Run: headless pygame with SDL's dummy video driver; simulated clock (each Clock.tick advances the game by its frame time, no real sleeping); random seed 0; keys injected as events and as key.get_pressed() state; no mouse input.
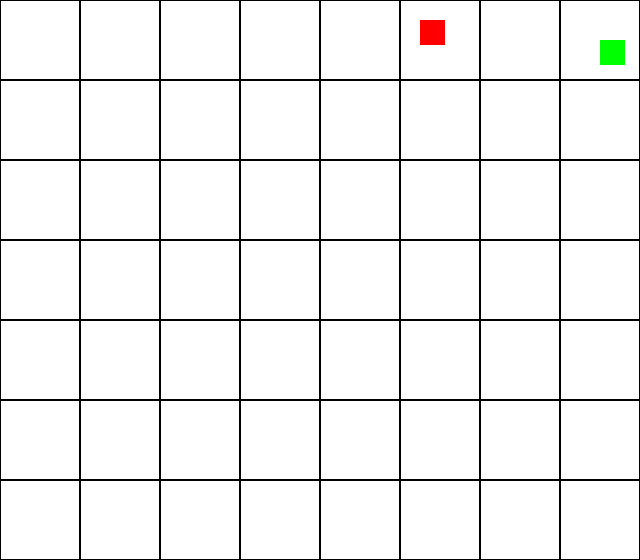
Frame 1 of 4 · flips 1–60 · no input
Frame 2 of 4 · flips 61–180 · tapped SPACE, RETURN · held RIGHT (→), D · screen unchanged from frame 1, image omitted
Frame 3 of 4 · flips 181–300 · held DOWN (↓), S · screen unchanged from frame 2, image omitted
Frame 4 of 4 · flips 301–420 · held LEFT (←), A, UP (↑), W · screen unchanged from frame 3, image omitted

The pygame program that drew these frames:

#101286968
#Nick Dang
#Description: create a board game similar to snake and ladder 
#board game features: "Ladder connection" & "snake connection"

import pygame
import random

#method for rolling 2 6-sided dice 
def die():
    diceValue = random.randint(1,8)
    return diceValue

#method to draw grid
def grid():
    for i in range(8): #loop for x-axis
        for j in range(7): #for y-axis
            squares.append(pygame.draw.rect(screen, (0,0,0), (i*squareWidth, j*squareHeight, squareWidth,squareHeight), width=1))

#window & grid dimension
squareWidth = 80
squareHeight= 80
winWid = 640
winHeight = 560

#set up window for 56 grid
screen = pygame.display.set_mode((winWid, winHeight))

#array for squares
squares = []
grid()

player1CurrentPos = 6 #player 1 starting square
player1End = 55 #value of highest square number on the right corner of the lowest row
player1LeftColumn = 5 #value of lowest square number on the left corner of the 2nd lowest row
ply1_x_pos = [squares[6][0]+20, squares[6]] #x & y positions for player 1
ply1_y_pos = [squares[6][1]+20, squares[6]]    

player2CurrentPos = 6 #player 2 starting square
player2End = 55 #value of highest square number on the right corner of the lowest row
player2LeftColumn = 5 #value of lowest square number on the left corner of the 2nd lowest row
ply2_x_pos = [squares[6][0]+40, squares[6]] #x & y positions for player 2
ply2_y_pos = [squares[6][1]+40, squares[6]]    

player1Direction = True #check status depending on whether the players are moving right (True)/left (false)
player2Direction = True
playerTurn = True #switch between players, player 1 (True) & player 2 (false)

while ply1_x_pos [1] != squares[49] or ply2_x_pos [1] != squares[49]: #check if players reach the end of board game
    pygame.time.delay(500)
    screen.fill((255,255,255))
    pygame.draw.rect(screen, (255,0,0), (ply1_x_pos[0], ply1_y_pos[0], 25, 25))
    pygame.draw.rect(screen, (0,255,0), (ply2_x_pos[0], ply2_y_pos[0], 25, 25))
    #loop to draw the board game
    grid()
    
    
    #player 1 move
    if playerTurn == True: 
        diceValue = die() #roll dice
        print(diceValue)
        print(player1Direction)

        if player1Direction == True: #when players moving right
            player1SquaresLeft = int((squares[player1End][0] - squares[player1CurrentPos][0])/80)
            
            if ply1_x_pos[1] == squares[20]:
                player1CurrentPos = 32
                ply1_x_pos = [squares[player1CurrentPos][0]+20, squares[player1CurrentPos]]


            if ply1_x_pos[0] in range(0, 560) and ply1_y_pos[0] == 20 and (player1CurrentPos +7*diceValue)  > 49: #check that current position will have to roll the exact squares left to land on the finish line
                
                playerTurn = False
            elif diceValue <= player1SquaresLeft: #check if dice value is < than number of squares left
                
                if (player1CurrentPos+7*diceValue) <= player1End: #check if current position will move out of bound if move to the dice value 
                    player1CurrentPos += 7*diceValue#move the current position to the dice value 
                    print("player1 current pos", player1CurrentPos)
                    ply1_x_pos = [squares[player1CurrentPos][0]+20, squares[player1CurrentPos]] #move player 1
                    playerTurn = False #switch player
            
            elif diceValue> player1SquaresLeft: #check if dice value is > # of squares left
                
                print("ply1 SquaresLeft", player1SquaresLeft)
                player1CurrentPos += 7*player1SquaresLeft #update location and move all the way to right side
                playerTurn = False

                print(player1CurrentPos, player1End)
                if player1CurrentPos == player1End: #check if player1 touch the border square
                    player1End -= 2
                    
                    player1SquaresLeft = diceValue- player1SquaresLeft -1 #amount of move left after move up 1 row

                    if player1CurrentPos != 49: #check if current position doesn't equal to 49 (the last square)
                        player1CurrentPos = (player1CurrentPos-1)-7*player1SquaresLeft

                    ply1_y_pos = [squares[player1CurrentPos][1]+20, squares[player1CurrentPos]] #move up 1 row
                    ply1_x_pos = [squares[player1CurrentPos][0]+20, squares[player1CurrentPos]]
                    playerTurn = False
                    print("player1 current pos", player1CurrentPos)
                    player1Direction = False

        elif player1Direction == False: #when player 1 move left
            player1SquaresLeft = int((squares[player1CurrentPos][0] - squares[player1LeftColumn][0])/80)
            print("ply1 SquaresLeft", player1SquaresLeft)
            if diceValue<= player1SquaresLeft: #check if dice value is < than number of squares left
                if (player1CurrentPos-7*diceValue) >= player1LeftColumn:
                    player1CurrentPos -= 7*diceValue
                    print("player1 current pos", player1CurrentPos)
                    ply1_x_pos = [squares[player1CurrentPos][0]+20, squares[player1CurrentPos]]
                    playerTurn = False
                
            elif diceValue> player1SquaresLeft:
                print("ply1 SquaresLeft", player1SquaresLeft)
                player1CurrentPos -= 7*player1SquaresLeft #update location and move all the way to left side
                playerTurn = False
                
                print("ply1CurrentPos & ply1LeftColumn", player1CurrentPos, player1LeftColumn)
                
                if player1CurrentPos == player1LeftColumn: #check if player1 touch the border square
                    player1LeftColumn -= 2
                    player1SquaresLeft = diceValue- player1SquaresLeft -1 #amount of move right after move up 1 row
                    
                    player1CurrentPos = (player1CurrentPos-1)+7*player1SquaresLeft

                    

                    ply1_y_pos = [squares[player1CurrentPos][1]+20, squares[player1CurrentPos]] #move up 1 row
                    ply1_x_pos = [squares[player1CurrentPos][0]+20, squares[player1CurrentPos]]
                    playerTurn = False
                    print("player1 current pos", player1CurrentPos)
                    player1Direction = True
        
    #player 2 move
    if playerTurn == False: 
        diceValue = die() #roll dice
        print(diceValue)
        print(player2Direction)

        if player2Direction == True: #when players moving right
            player2SquareLeft = int((squares[player2End][0] - squares[player2CurrentPos][0])/80)
            
            if ply2_x_pos[0] in range(0, 560) and ply2_y_pos[0] == 40 and (player2CurrentPos+7*diceValue)  > 49: #check that current position will have to roll the exact squares left to land on the finish line
                
                playerTurn = True
            elif diceValue<= player2SquareLeft: #check if dice value is < than number of squares left
                if (player2CurrentPos+7*diceValue) <= player2End: #check if current position will move out of bound if move to the dice value 
                    player2CurrentPos += 7*diceValue#move the current position to the dice value 
                    print("player2 current pos", player2CurrentPos)
                    ply2_x_pos = [squares[player2CurrentPos][0]+40, squares[player2CurrentPos]] #move player 1
                    playerTurn = True
            
            elif diceValue > player2SquareLeft: #check if dice value is > # of squares left
                print("player2 squaresLeft", player2SquareLeft)
                player2CurrentPos += 7*player2SquareLeft #update location and move all the way to right side
                
                print(player2CurrentPos, player2End)

                if player2CurrentPos == player2End: #check if player1 touch the border square
                    player2End -= 2
                    
                    player2SquareLeft = diceValue- player2SquareLeft -1 #amount of move left after move up 1 row
                    if player2CurrentPos != 49: #check if current position doesn't equal to 49 (the last square)
                        player2CurrentPos = (player2CurrentPos-1)-7*player2SquareLeft

                    ply2_y_pos = [squares[player2CurrentPos][1]+40, squares[player2CurrentPos]] #move up 1 row
                    ply2_x_pos = [squares[player2CurrentPos][0]+40, squares[player2CurrentPos]]
                    playerTurn = True
                    print("player2 current pos", player2CurrentPos)
                    player2Direction = False


        elif player2Direction == False: #when player 2 move left
            player2SquareLeft = int((squares[player2CurrentPos][0] - squares[player2LeftColumn][0])/80)
            print("player2 squaresLeft", player2SquareLeft)
            if diceValue<= player2SquareLeft: #check if dice value is < than number of squares left
                if (player2CurrentPos-7*diceValue) >= player2LeftColumn:
                    player2CurrentPos -= 7*diceValue
                    print("player2 current pos", player2CurrentPos)
                    ply2_x_pos = [squares[player2CurrentPos][0]+40, squares[player2CurrentPos]]
                    playerTurn = True

            elif diceValue > player2SquareLeft:
                print("player2 squaresLeft", player2SquareLeft)
                player2CurrentPos -= 7*player2SquareLeft #update location and move all the way to left side

                
                print("ply2Pos & ply2LeftColumn", player2CurrentPos, player2LeftColumn)
                if player2CurrentPos == player2LeftColumn: #check if player1 touch the border square
                    player2LeftColumn -= 2 #subtract left border by 2

                    player2SquareLeft = diceValue- player2SquareLeft -1 #amount of move right after move up 1 row
                    player2CurrentPos = (player2CurrentPos-1)+7*player2SquareLeft
                    ply2_y_pos = [squares[player2CurrentPos][1]+40, squares[player2CurrentPos]] #move up 1 row
                    ply2_x_pos = [squares[player2CurrentPos][0]+40, squares[player2CurrentPos]]
                    playerTurn = True
                    print("player2 current pos", player2CurrentPos)
                    player2Direction = True



   
    
    pygame.display.update()




while True:
    for event in pygame.event.get():
        if event.type == pygame.QUIT:
            exit()
